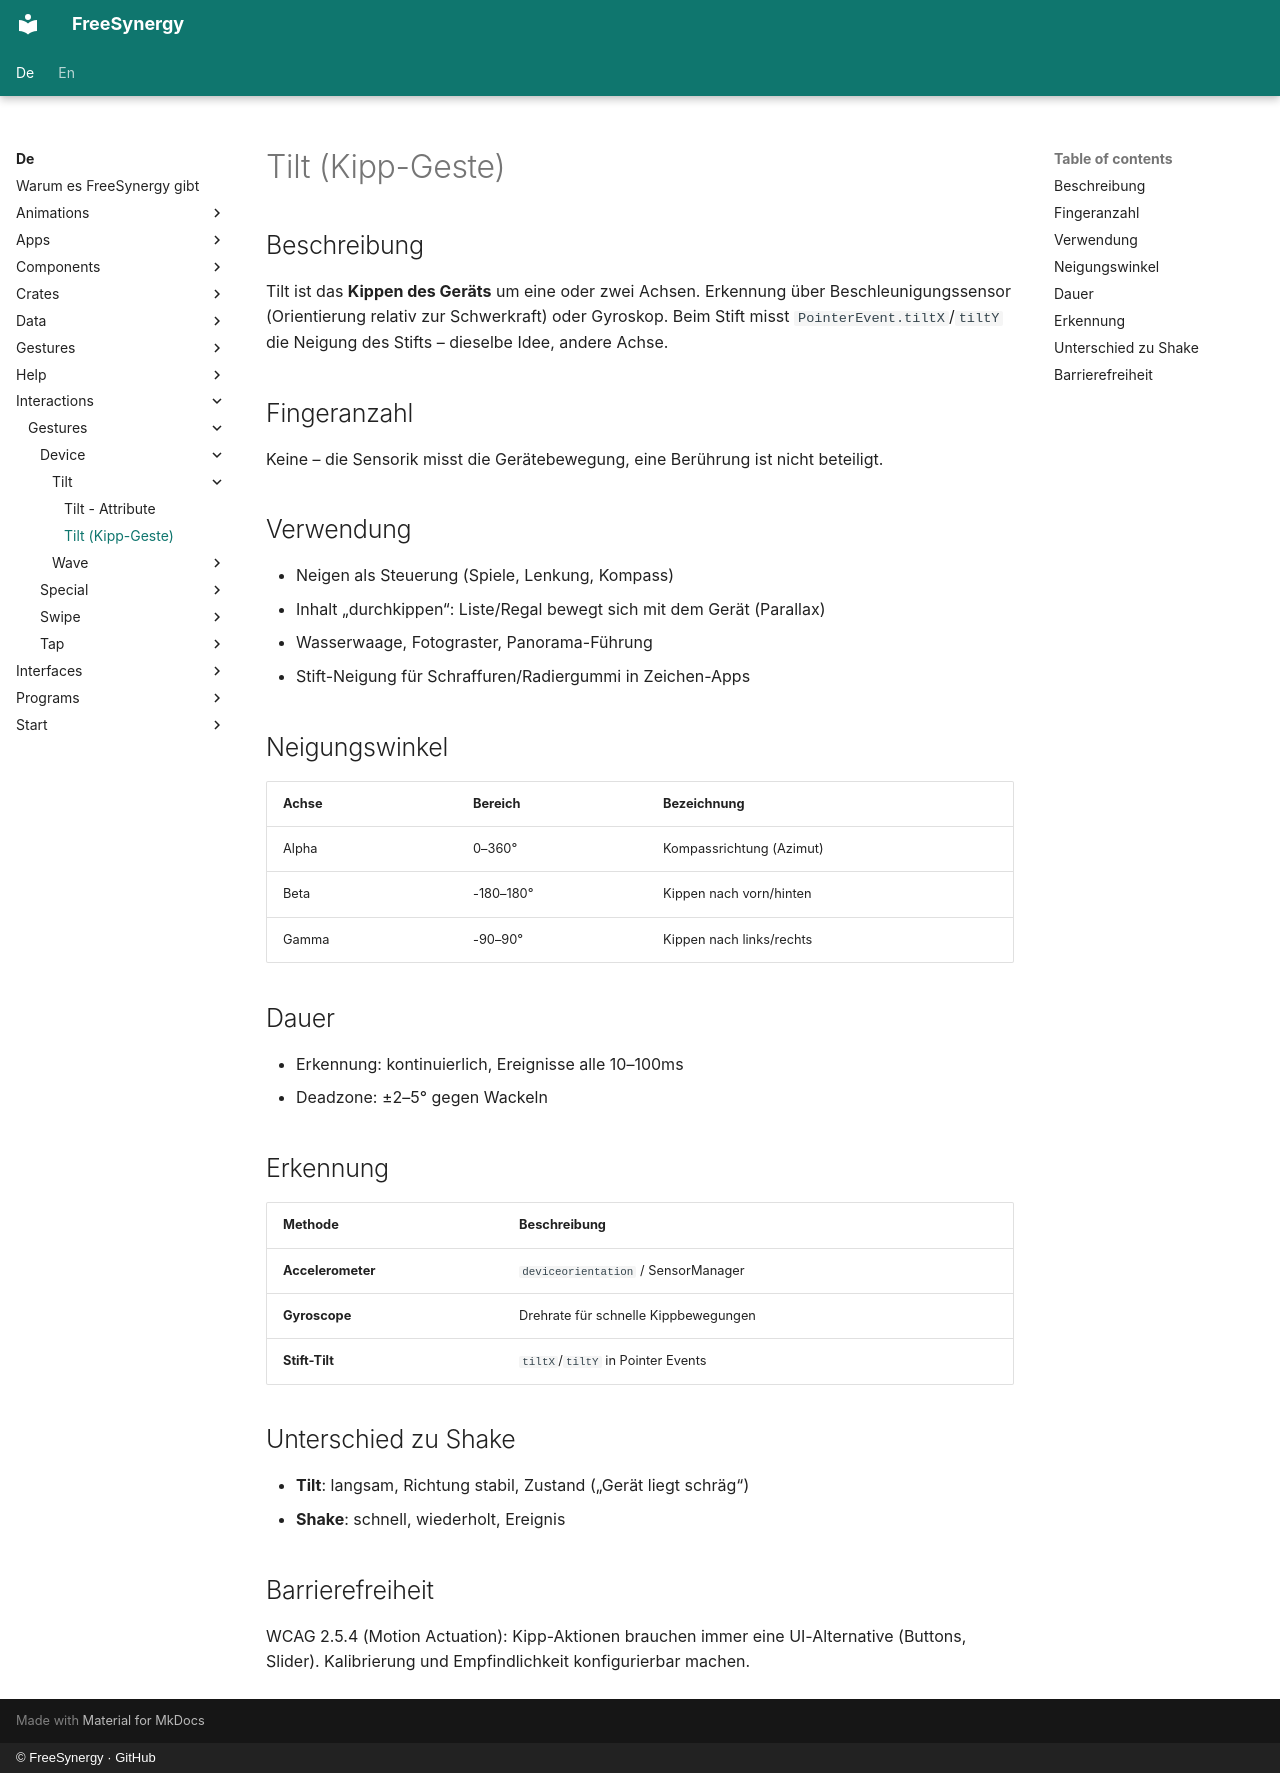

repository: FreeSynergy/fs-documentation · page: de/interactions/gestures/device/tilt/description/index.html · generator: mkdocs · copyright: © FreeSynergy · GitHub

# Tilt (Kipp-Geste)

## Beschreibung

Tilt ist das **Kippen des Geräts** um eine oder zwei Achsen. Erkennung über
Beschleunigungssensor (Orientierung relativ zur Schwerkraft) oder Gyroskop.
Beim Stift misst `PointerEvent.tiltX`/`tiltY` die Neigung des Stifts – dieselbe
Idee, andere Achse.

## Fingeranzahl

Keine – die Sensorik misst die Gerätebewegung, eine Berührung ist nicht
beteiligt.

## Verwendung

- Neigen als Steuerung (Spiele, Lenkung, Kompass)
- Inhalt „durchkippen“: Liste/Regal bewegt sich mit dem Gerät (Parallax)
- Wasserwaage, Fotograster, Panorama-Führung
- Stift-Neigung für Schraffuren/Radiergummi in Zeichen-Apps

## Neigungswinkel

| Achse | Bereich | Bezeichnung |
|-------|---------|-------------|
| Alpha | 0–360° | Kompassrichtung (Azimut) |
| Beta | -180–180° | Kippen nach vorn/hinten |
| Gamma | -90–90° | Kippen nach links/rechts |

## Dauer

- Erkennung: kontinuierlich, Ereignisse alle 10–100ms
- Deadzone: ±2–5° gegen Wackeln

## Erkennung

| Methode | Beschreibung |
|---------|--------------|
| **Accelerometer** | `deviceorientation` / SensorManager |
| **Gyroscope** | Drehrate für schnelle Kippbewegungen |
| **Stift-Tilt** | `tiltX`/`tiltY` in Pointer Events |

## Unterschied zu Shake

- **Tilt**: langsam, Richtung stabil, Zustand („Gerät liegt schräg“)
- **Shake**: schnell, wiederholt, Ereignis

## Barrierefreiheit

WCAG 2.5.4 (Motion Actuation): Kipp-Aktionen brauchen immer eine
UI-Alternative (Buttons, Slider). Kalibrierung und Empfindlichkeit konfigurierbar machen.
